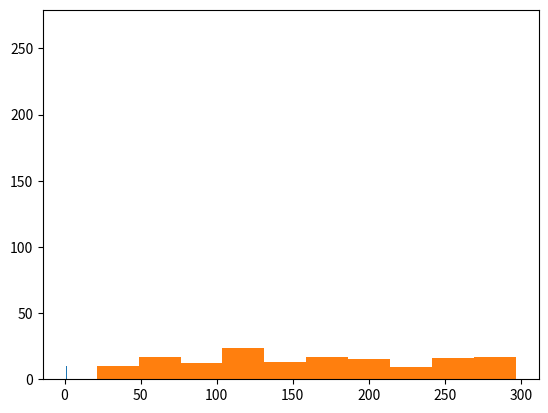

Write the Python code that produced this figure.
import numpy as np
import matplotlib.pyplot as plt

y = np.random.normal(1,0.1,1000)

plt.hist(y)
plt.show()

"""
x = np.arange(20,1001,20)
print(type(x))
"""

kelime_sayısı = np.round(np.random.uniform(20,300,150))
kelime_sayısı

plt.hist(kelime_sayısı)
plt.show()

kalma_suresi = []
for i in kelime_sayısı:
  kalma_suresi.append(0.161 * i + 6)
y = np.array(kalma_suresi)
print(kalma_suresi)

data = []
for i in kelime_sayısı:
  for j in kalma_suresi:
    sample = np.random.normal(j,10,20)
    for k in sample:
      data.append([i, k])
len(data)

